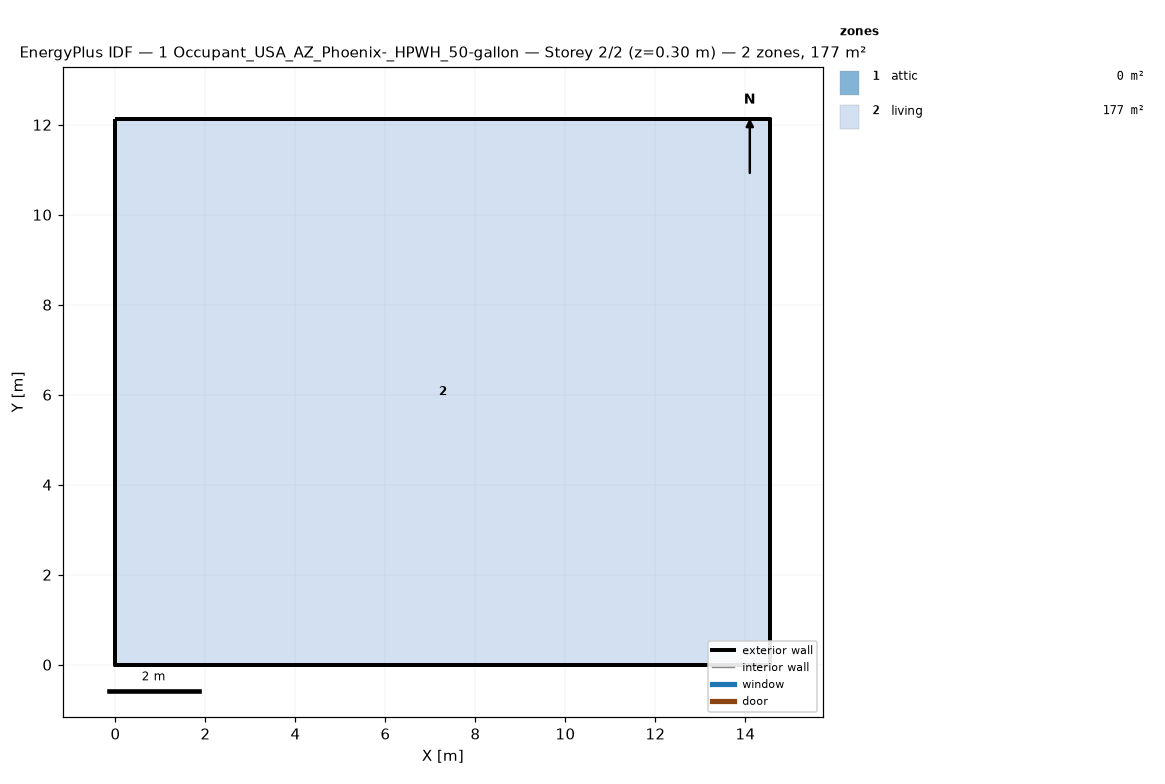
=== STOREY PLAN SPEC (per zone: floor XY polygon, exterior-wall plan segments, windows/doors) ===
zone 1: attic  (0.0 m²)
  exterior wall: (14.55, 0.00) – (14.55, 12.13) – (14.55, 6.06)  [18.2 m]
  exterior wall: (0.00, 12.13) – (0.00, 0.00) – (0.00, 6.06)  [18.2 m]
zone 2: living  (176.5 m²)
  floor: (0.00, 0.00) (0.00, 12.13) (14.55, 12.13) (14.55, 0.00)
  exterior wall: (0.00, 0.00) – (14.55, 0.00)  [14.6 m]
  exterior wall: (14.55, 0.00) – (14.55, 12.13)  [12.1 m]
  exterior wall: (14.55, 12.13) – (0.00, 12.13)  [14.6 m]
  exterior wall: (0.00, 12.13) – (0.00, 0.00)  [12.1 m]

=== DERIVED (storey summary) ===
Building: 1 Occupant_USA_AZ_Phoenix-_HPWH_50-gallon
Storey: 2 of 2  (floor level z = 0.30 m)
Storey gross floor area: 176.5 m²
Zones on this storey: 2
  - attic: floor 0.0 m²; exterior wall 36.4 m (24.5 m²); WWR 0.0%
  - living: floor 176.5 m²; exterior wall 53.4 m (146.4 m²); WWR 0.0%
Zone adjacency: (none detected)